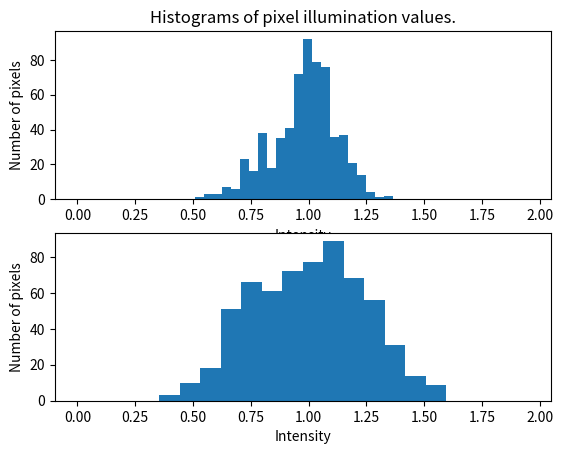
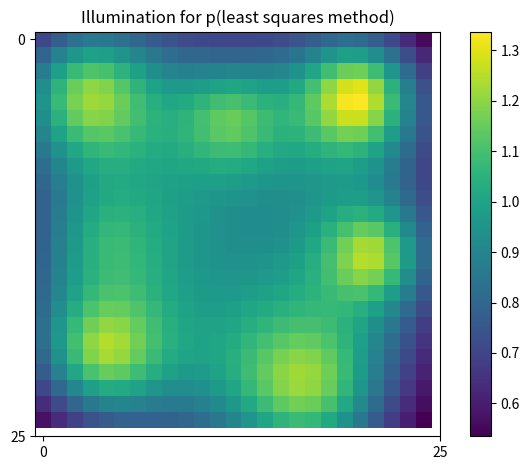
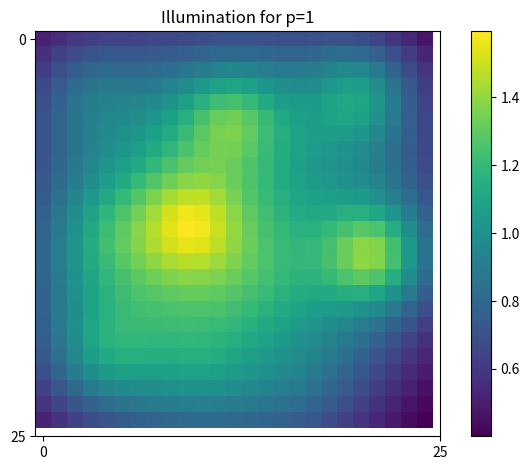

These figures' Python source, in order:
import matplotlib as mpl
import matplotlib.pyplot as plt
import scipy
import scipy.linalg
import numpy as np

m=625
n=10

l_des=np.ones(m).T #illumination levels across regions/desired illumination pattern is 1 in all regions
p_1=np.ones(n) #set of lamp powers/ first example all powers at 1
lamps=np.array([[4.1,20.4,4],[14.1,21.3,3.5],[22.6,17.1,6],
                [5.5,12.3,4.0],[12.2,9.7,4.0],[15.3,13.8,6],
                [21.3,10.5,5.5],[3.9,3.3,5.0],[13.1,4.3,5.0],[20.3,4.2,4.5]]) #The positions of the lamps
A=np.zeros((625,10)) #matrix A with n(lamps) for columns and m(for pixels) row

for k,(x,y,z) in enumerate(lamps):
    for i in range(0,25):
        for j in range (0,25):
             center_x=i+1/2 
             center_y=j+1/2
             center_z=0 
             B=np.array([[center_x,center_y,center_z]])
             lamps_s=np.array([[x,y,z]])
             distance=np.linalg.norm(B-lamps_s) #finding the distance between each lamp and the pixel
             d=pow(distance,-2) #Aij is propotional to dij**(-2)
             A[i*25+j][k]=d
             
A=(m/np.sum(A))*A  #A is scaled 
print(A)
#Below I am finding the RMS error for p_1 
l=np.matmul(A,p_1)
MSE=np.square(np.subtract(l_des,l)).mean()
RMSE=np.sqrt(MSE)
print('RMS_1= ',round(RMSE,2))  
  
#Computing p with least squares method 
p1=np.matmul(np.matmul(np.linalg.inv(np.matmul(A.T,A)),A.T),l_des) #p1 not the same as p_1
print('p with least squares method is p=',np.round(p1,decimals=2))

#Second way to compute p, with QR factorization
Q,R=np.linalg.qr(A) 
Rp=np.matmul(Q.T,l_des)
p2=scipy.linalg.solve_triangular(R,Rp) #default is for upper triangular 
print('p with QR factorization is p=',np.round(p2,decimals=2)) 

#Third way to compute p, with python's function 
p3= np.linalg.lstsq(A, l_des, rcond=None)[0]
print("p with python's function p= ", np.round(p3,decimals=2))

#different ways but p is the same in all of them
#Below I am finding the RMS error for p3 which is the p that comes from least squares method(with python's function)
MSE=np.square(np.subtract(l_des,np.matmul(A,p3))).mean()
RMSE=np.sqrt(MSE)
print("RMSE_2= ",round(RMSE,2))

#Histograms 
fig,axes=plt.subplots(2,1)
ax0,ax1=axes.flatten() 
ax0.hist(np.matmul(A,p3),'auto',(0,1.95)) #Intensity for p from least squares
ax0.set_title("Histograms of pixel illumination values.")
ax0.set_xlabel('Intensity')
ax0.set_ylabel('Number of pixels')

ax1.hist(np.matmul(A,p_1),'auto',(0,1.95)) #Intensity for p=1
ax1.set_xlabel('Intensity')
ax1.set_ylabel('Number of pixels')
plt.show()

#Heatmaps
L3=np.matmul(A,p3)
L_3=np.reshape(L3,(25,25))
fig, ax = plt.subplots()
im1 = ax.imshow(L_3)  
bar = plt.colorbar(im1)
ax.set_xticks((0,25))
ax.set_yticks((0,25))
ax.set_title("Illumination for p(least squares method)")
fig.tight_layout()
plt.show()

L1=np.matmul(A,p_1)
L_1=np.reshape(L1,(25,25))
fig, ax = plt.subplots()
im2 = ax.imshow(L_1)
bar=plt.colorbar(im2)
ax.set_xticks((0,25))
ax.set_yticks((0,25))
ax.set_title("Illumination for p=1")
fig.tight_layout()
plt.show()
